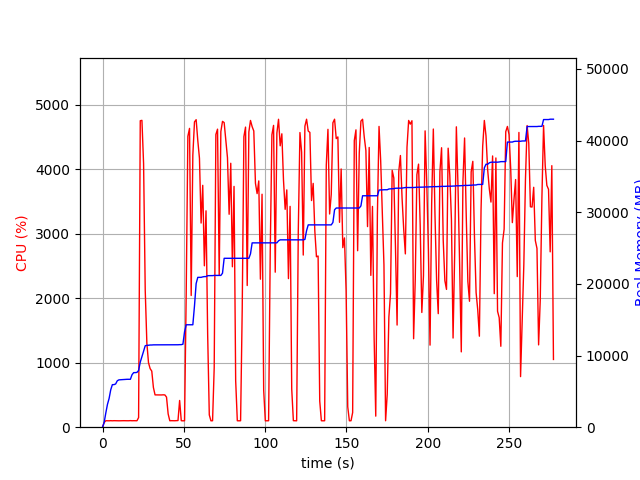

The table this chart was drawn from, first rows:
elapsed_time, nproc, cpu, mem_real, mem_virtual
3.886222839355469e-05, 1, 0.0, 9.023, 3186
1.006, 1, 73.5, 681.1, 1688
2.013, 1, 100.3, 1989, 3656
3.02, 1, 99.3, 3183, 5000
4.027, 1, 99.3, 4007, 6786
5.034, 1, 101.3, 5219, 8578
6.04, 1, 99.4, 5939, 8690
7.048, 1, 101.2, 5943, 8690
8.056, 1, 100.2, 6035, 8690
9.063, 1, 100.3, 6479, 8702
10.07, 1, 99.3, 6607, 8702
11.08, 1, 100.3, 6623, 8702
12.08, 1, 100.2, 6631, 8702
13.09, 1, 101.1, 6645, 8702
14.1, 1, 100.0, 6685, 8702
15.11, 1, 100.1, 6687, 8702
16.12, 1, 100.1, 6687, 8702
17.13, 1, 102.1, 6687, 8702
18.14, 1, 100.1, 7325, 10750
19.15, 1, 101.1, 7619, 10750
20.16, 1, 100.0, 7619, 10750
21.17, 1, 100.1, 7651, 10750
22.18, 1, 149.6, 7912, 14308
23.2, 1, 4755, 9088, 15597
24.22, 1, 4761, 9875, 16443
25.24, 1, 4090, 10604, 17237
26.25, 1, 2126, 11374, 18003
27.26, 1, 1304, 11422, 18019
28.27, 1, 1000, 11438, 18019
29.27, 1, 908.7, 11472, 18075
30.28, 1, 870.0, 11474, 18075
31.29, 1, 615.5, 11494, 18155
32.29, 1, 501.4, 11494, 18155
33.3, 1, 500.6, 11494, 18155
34.31, 1, 501.1, 11506, 18155
35.32, 1, 500.5, 11506, 18155
36.32, 1, 500.5, 11506, 18155
37.33, 1, 502.4, 11506, 18155
38.34, 1, 500.6, 11506, 18155
39.34, 1, 467.2, 11506, 18155
40.35, 1, 206.4, 11506, 18155
41.36, 1, 100.1, 11506, 18155
42.37, 1, 101.2, 11506, 18155
43.38, 1, 100.1, 11506, 18155
44.39, 1, 100.1, 11506, 18155
45.4, 1, 101.1, 11506, 18155
46.4, 1, 103.2, 11506, 18155
47.41, 1, 414.7, 11523, 18155
48.42, 1, 101.0, 11523, 18155
49.43, 1, 99.0, 11585, 18155
50.44, 1, 100.0, 13311, 21531
51.45, 1, 2067, 14297, 21723
52.48, 1, 4513, 14297, 21723
53.5, 1, 4636, 14299, 21723
54.52, 1, 2044, 14299, 21723
55.54, 1, 4222, 14299, 21723
56.55, 1, 4737, 16934, 25916
57.57, 1, 4771, 20050, 27031
58.59, 1, 4446, 20916, 27031
59.61, 1, 4174, 20916, 27031
... 215 more rows
